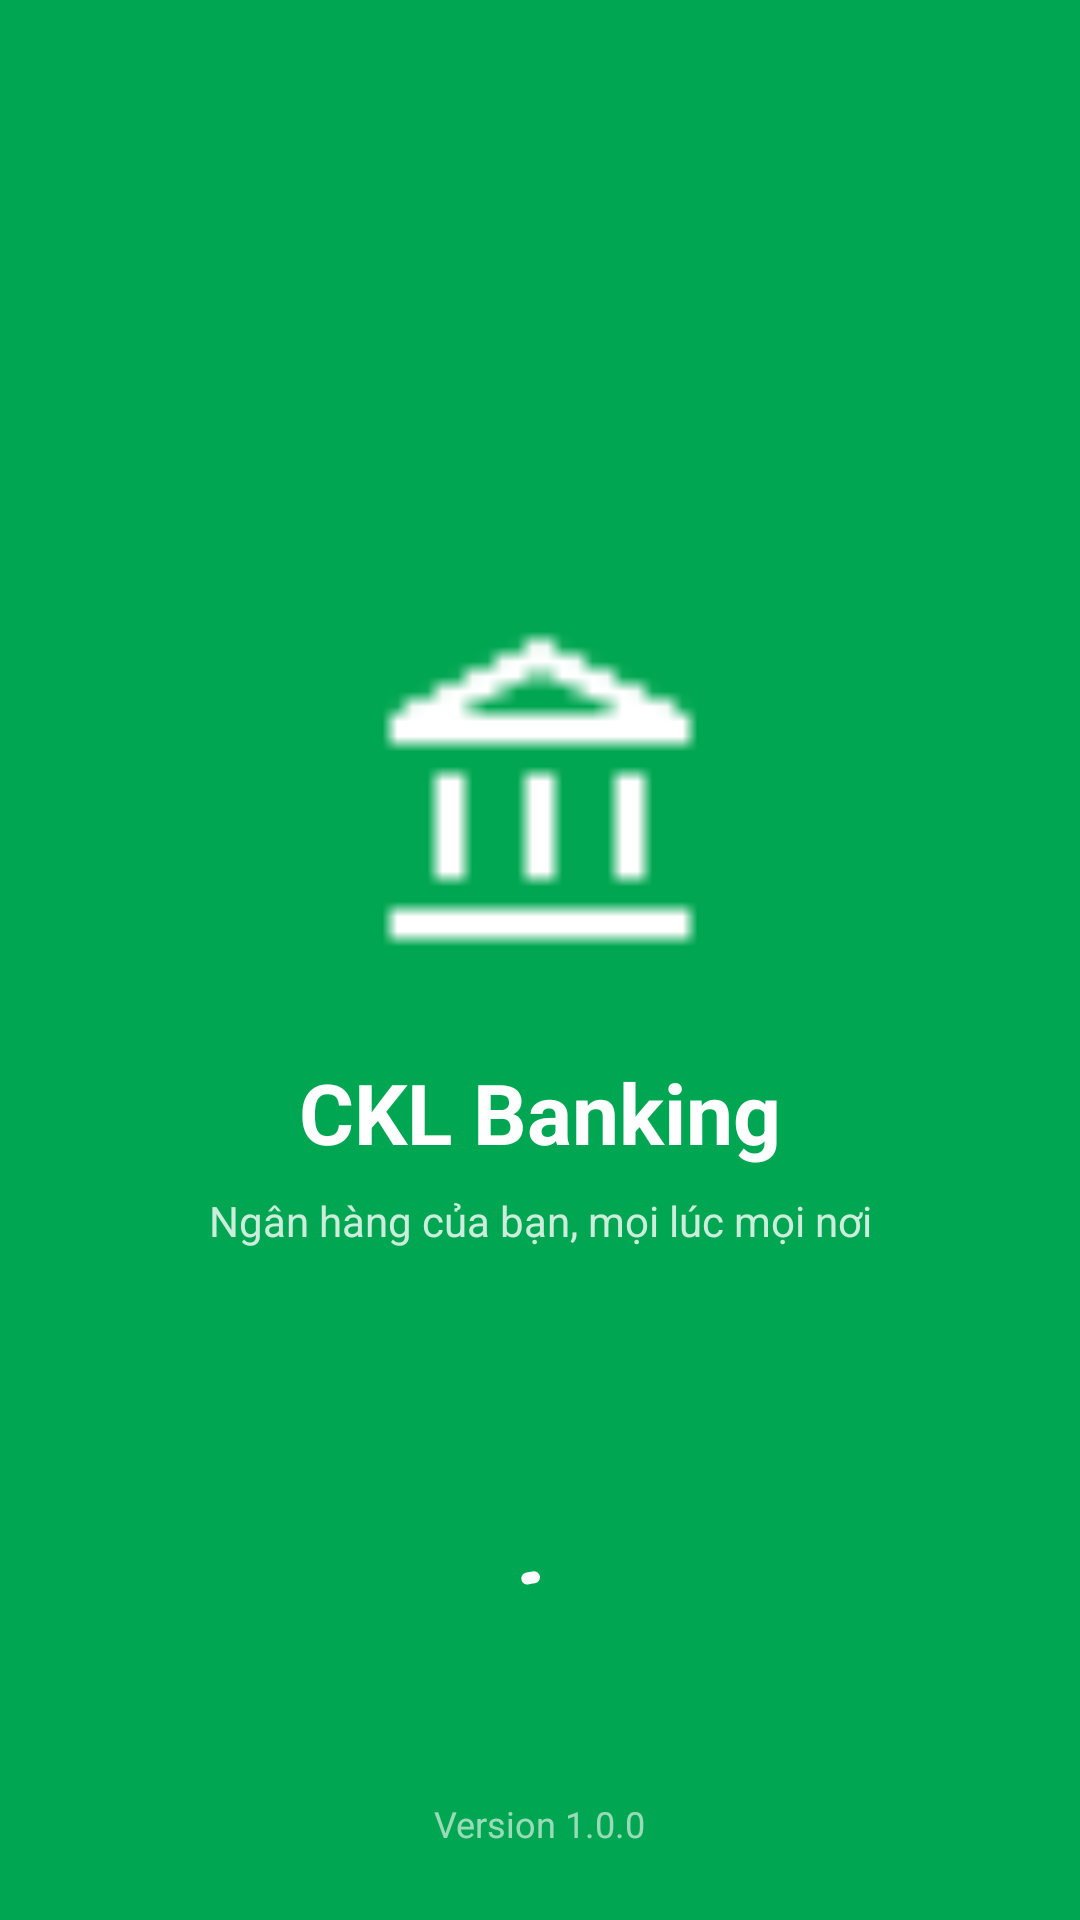

Layout XML and referenced resources for this Android screen:
<!-- AndroidManifest.xml: activity theme Theme.CKLBanking.NoActionBar -->
<!-- res/layout/activity_splash.xml -->
<?xml version="1.0" encoding="utf-8"?>
<androidx.constraintlayout.widget.ConstraintLayout
    xmlns:android="http://schemas.android.com/apk/res/android"
    xmlns:app="http://schemas.android.com/apk/res-auto"
    android:layout_width="match_parent"
    android:layout_height="match_parent"
    android:background="@color/primary">

    
    <ImageView
        android:id="@+id/appLogo"
        android:layout_width="120dp"
        android:layout_height="120dp"
        android:src="@drawable/ic_bank"
        app:tint="@color/white"
        app:layout_constraintTop_toTopOf="parent"
        app:layout_constraintBottom_toBottomOf="parent"
        app:layout_constraintStart_toStartOf="parent"
        app:layout_constraintEnd_toEndOf="parent"
        app:layout_constraintVertical_bias="0.4"/>

    
    <TextView
        android:id="@+id/appName"
        android:layout_width="wrap_content"
        android:layout_height="wrap_content"
        android:text="CKL Banking"
        android:textSize="28sp"
        android:textStyle="bold"
        android:textColor="@color/white"
        android:layout_marginTop="24dp"
        app:layout_constraintTop_toBottomOf="@id/appLogo"
        app:layout_constraintStart_toStartOf="parent"
        app:layout_constraintEnd_toEndOf="parent"/>

    
    <TextView
        android:id="@+id/appSlogan"
        android:layout_width="wrap_content"
        android:layout_height="wrap_content"
        android:text="Ngân hàng của bạn, mọi lúc mọi nơi"
        android:textSize="14sp"
        android:textColor="@color/white"
        android:alpha="0.8"
        android:layout_marginTop="8dp"
        app:layout_constraintTop_toBottomOf="@id/appName"
        app:layout_constraintStart_toStartOf="parent"
        app:layout_constraintEnd_toEndOf="parent"/>

    
    <com.google.android.material.progressindicator.CircularProgressIndicator
        android:id="@+id/progressBar"
        android:layout_width="wrap_content"
        android:layout_height="wrap_content"
        android:indeterminate="true"
        app:indicatorColor="@color/white"
        app:layout_constraintBottom_toTopOf="@id/versionText"
        app:layout_constraintStart_toStartOf="parent"
        app:layout_constraintEnd_toEndOf="parent"
        android:layout_marginBottom="32dp"/>

    
    <TextView
        android:id="@+id/versionText"
        android:layout_width="wrap_content"
        android:layout_height="wrap_content"
        android:text="Version 1.0.0"
        android:textSize="12sp"
        android:textColor="@color/white"
        android:alpha="0.6"
        android:layout_marginBottom="24dp"
        app:layout_constraintBottom_toBottomOf="parent"
        app:layout_constraintStart_toStartOf="parent"
        app:layout_constraintEnd_toEndOf="parent"/>
</androidx.constraintlayout.widget.ConstraintLayout>
<!-- resources referenced by this layout -->
<resources>
  <color name="primary">#00A651</color>
  <color name="white">#FFFFFFFF</color>
  <!-- drawable ic_bank: png bitmap (drawable, 322 bytes) -->
  <style name="Theme.CKLBanking.NoActionBar">
          <item name="windowActionBar">false</item>
          <item name="windowNoTitle">true</item>
      </style>
</resources>
